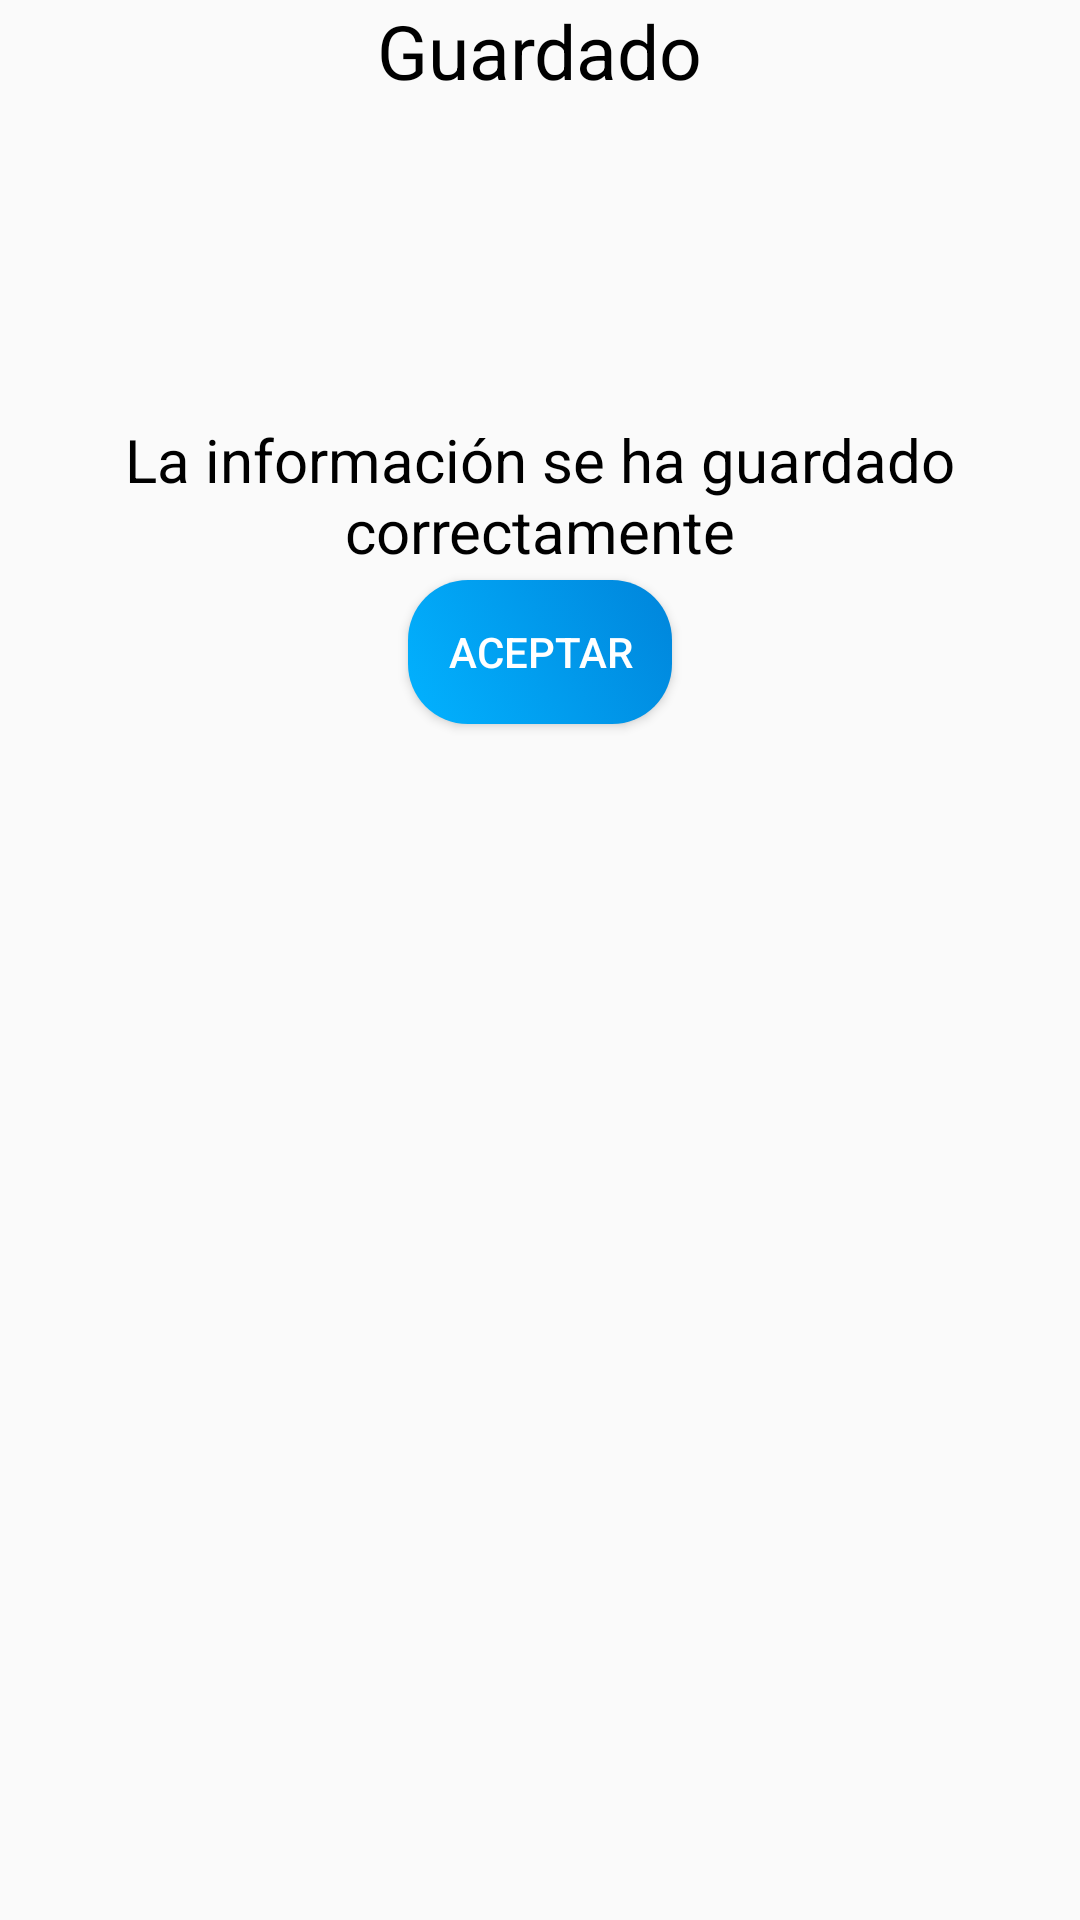

This screen was rendered from an Android layout file. Write that file and the resources it references.
<!-- AndroidManifest.xml: application theme Theme.AppCompat.Light -->
<!-- res/layout/alert_save.xml -->
<?xml version="1.0" encoding="utf-8"?>
<LinearLayout xmlns:android="http://schemas.android.com/apk/res/android"
    android:layout_width="match_parent"
    android:layout_height="match_parent"
    android:orientation="vertical">

    <TextView
        android:id="@+id/title_save"
        android:layout_width="wrap_content"
        android:layout_height="wrap_content"
        android:text="@string/alert_titulo"
        android:layout_gravity="center_horizontal"
        android:textSize="25dp"
        android:textColor="@color/black"
        />
    <ImageView
        android:layout_width="100dp"
        android:layout_height="100dp"
        android:src="@drawable/check"
        android:layout_gravity="center_horizontal"
        android:layout_marginTop="3dp"
        />

    <TextView
        android:id="@+id/tvMs"
        android:layout_width="wrap_content"
        android:layout_height="wrap_content"
        android:text="@string/alert_mensaje"
        android:layout_gravity="center_horizontal"
        android:layout_marginTop="3dp"
        android:textColor="@color/black"
        android:textSize="20dp"
        android:textAlignment="center"/>

    <Button
        android:id="@+id/btnAceptar"
        android:layout_width="wrap_content"
        android:layout_height="wrap_content"
        android:text="@string/btn_aceptar"
        android:layout_gravity="center_horizontal"
        android:layout_marginTop="3dp"
        android:background="@drawable/gradiente_button"
        android:textColor="@color/white"/>

</LinearLayout>
<!-- resources referenced by this layout -->
<resources>
  <!-- drawable gradiente_button (drawable) -->
  <?xml version="1.0" encoding="utf-8"?>
  <selector xmlns:android="http://schemas.android.com/apk/res/android">
      <item>
          <shape>
              <gradient
                  android:startColor="#02B2FF"
              android:endColor="#0085DB"
              android:angle="45"/>
              <corners android:radius="20dp"/>
          </shape>
      </item>
  </selector>
  <string name="alert_mensaje">La información se ha guardado correctamente</string>
  <string name="alert_titulo">Guardado</string>
  <string name="btn_aceptar">Aceptar</string>
  <!-- not gathered from this repository: default colours our renderer supplied (Android Studio template values) -->
  <color name="black">#FF000000</color>
  <color name="white">#FFFFFFFF</color>
</resources>
